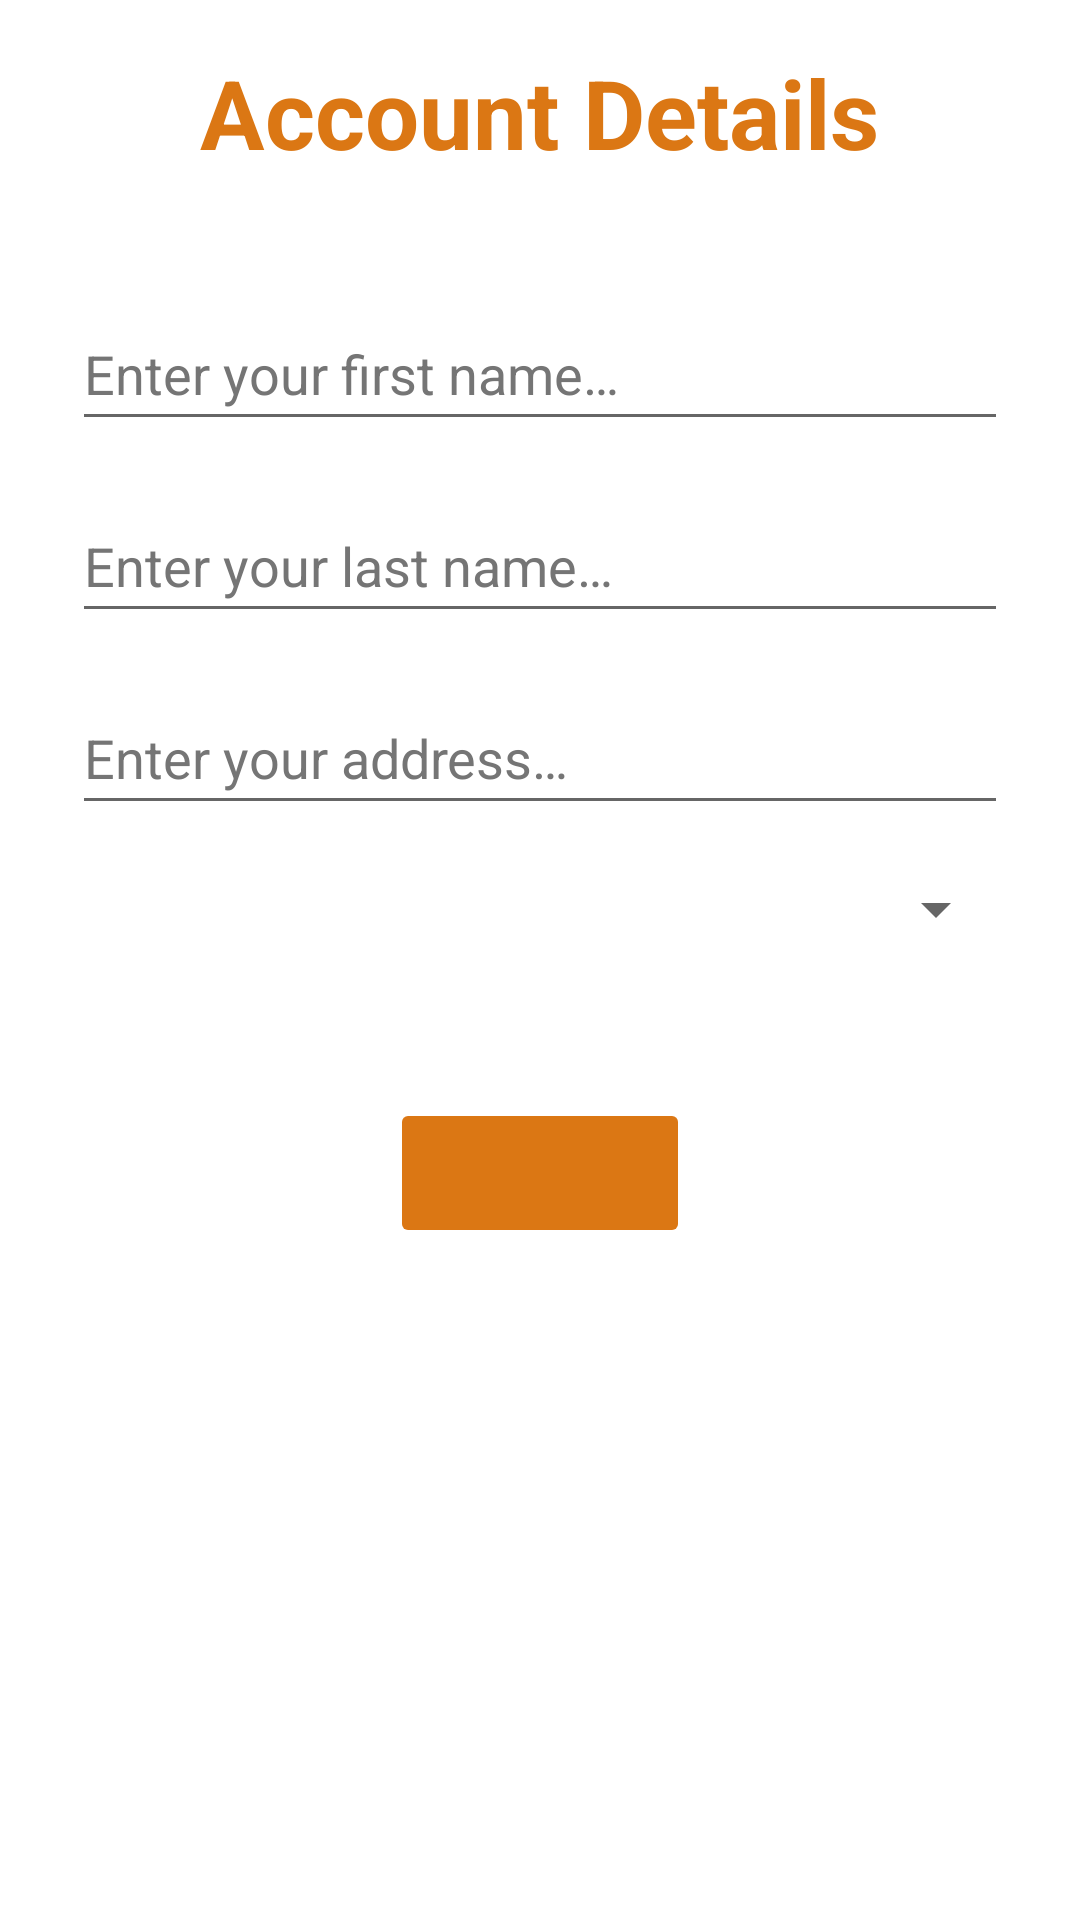

Layout XML and referenced resources for this Android screen:
<!-- AndroidManifest.xml: application theme Theme.PizzaShop -->
<!-- res/layout/activity_account_details.xml -->
<?xml version="1.0" encoding="utf-8"?>
<ScrollView xmlns:android="http://schemas.android.com/apk/res/android"
    xmlns:tools="http://schemas.android.com/tools"
    android:layout_width="match_parent"
    android:layout_height="match_parent"
    tools:context=".AccountDetailsActivity">

    <RelativeLayout
        android:layout_width="match_parent"
        android:layout_height="wrap_content"
        >

        <TextView
            android:id="@+id/add_details_header"
            android:layout_width="wrap_content"
            android:layout_height="wrap_content"
            android:layout_centerHorizontal="true"
            android:layout_marginStart="@dimen/margin"
            android:layout_marginTop="@dimen/margin"
            android:layout_marginEnd="@dimen/margin"
            android:layout_marginBottom="@dimen/margin"
            android:text="@string/add_details_headline"
            android:textColor="@color/orange_dark"
            android:textSize="@dimen/textSize32"
            android:textStyle="bold" />

    <LinearLayout
        android:layout_width="match_parent"
        android:layout_height="wrap_content"
        android:layout_below="@id/add_details_header"
        android:orientation="vertical"
        android:layout_margin="@dimen/margin">

        <EditText
            android:id="@+id/first_name"
            android:layout_width="match_parent"
            android:layout_height="wrap_content"
            android:layout_gravity="center_horizontal"
            android:layout_margin="@dimen/margin8"
            android:autofillHints="name"
            android:hint="@string/enter_your_first_name"
            android:textColorHint="@color/gray"
            android:inputType="textPersonName"
            android:minHeight="48dp" />

        <EditText
            android:id="@+id/last_name"
            android:layout_width="match_parent"
            android:layout_height="wrap_content"
            android:layout_gravity="center_horizontal"
            android:layout_margin="@dimen/margin8"
            android:autofillHints="name"
            android:hint="@string/enter_your_last_name"
            android:textColorHint="@color/gray"
            android:inputType="textPersonName"
            android:minHeight="48dp" />

        <EditText
            android:id="@+id/address"
            android:layout_width="match_parent"
            android:layout_height="wrap_content"
            android:layout_gravity="center_horizontal"
            android:layout_margin="@dimen/margin8"
            android:autofillHints="postalAddress"
            android:hint="@string/enter_your_address"
            android:textColorHint="@color/gray"
            android:inputType="textPostalAddress"
            android:minHeight="48dp" />

        <Spinner
            android:id="@+id/city_spinner"
            android:layout_width="match_parent"
            android:layout_height="wrap_content"
            android:layout_margin="@dimen/margin8"/>

        <TextView
            android:id="@+id/city_text"
            android:layout_width="wrap_content"
            android:layout_height="wrap_content"
            android:layout_gravity="center_horizontal"
            android:layout_margin="@dimen/margin8"/>

        <ImageButton
            android:id="@+id/btn_confirm_account_details"
            android:layout_width="100dp"
            android:layout_height="50dp"
            android:layout_margin="@dimen/margin8"
            android:layout_gravity="center_horizontal"
            android:backgroundTint="@color/orange_dark"
            android:contentDescription="@string/confirm"
            android:src="@drawable/ic_baseline_person_add_24"/>

    </LinearLayout>

    </RelativeLayout>

</ScrollView>
<!-- resources referenced by this layout -->
<resources>
  <color name="gray">#757575</color>
  <color name="orange_dark">#db7714</color>
  <dimen name="margin">16dp</dimen>
  <dimen name="margin8">8dp</dimen>
  <dimen name="textSize32">32sp</dimen>
  <string name="add_details_headline">Account Details</string>
  <string name="confirm">Confirm</string>
  <string name="enter_your_address">Enter your address…</string>
  <string name="enter_your_first_name">Enter your first name…</string>
  <string name="enter_your_last_name">Enter your last name…</string>
  <style name="Theme.PizzaShop" parent="Theme.MaterialComponents.DayNight.DarkActionBar">
          
          <item name="colorPrimary">@color/orange</item>
          <item name="colorPrimaryVariant">@color/orange_dark</item>
          <item name="colorOnPrimary">@color/white</item>
          
          <item name="colorSecondary">@color/orange_dark</item>
          <item name="colorSecondaryVariant">@color/yellow_dark</item>
          <item name="colorOnSecondary">@color/black</item>
          
          <item name="android:statusBarColor" tools:targetApi="l">?attr/colorPrimaryVariant</item>
          
      </style>
  <color name="orange">#F28C28</color>
  <color name="white">#FFFFFFFF</color>
  <color name="yellow_dark">#ffd800</color>
  <color name="black">#FF000000</color>
</resources>
